The GitHub repository sirius-siri/Terrain_Recognition contains a labelled image folder "gmapsdatasetsss" with 6 categories: grass, rocky terrain, salt marsh, sandy terrain, snow rocky terrain, water marsh. Examples follow, each with its label.

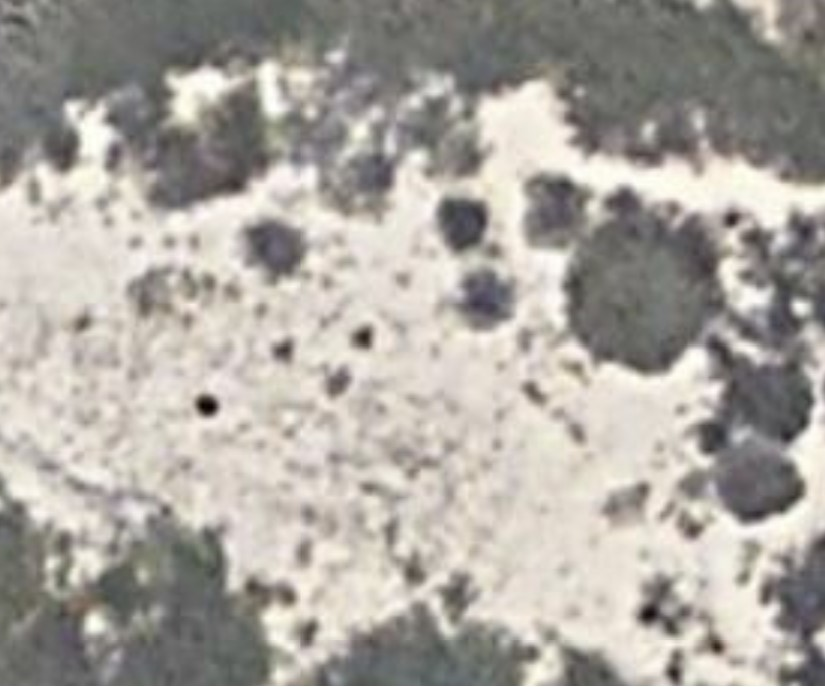
Label: salt marsh

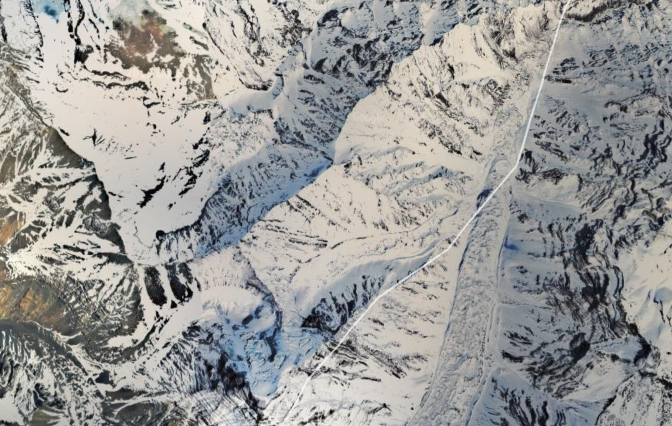
Label: snow rocky terrain

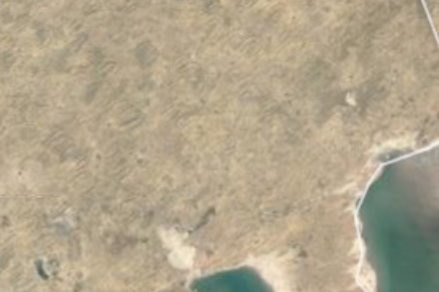
Label: water marsh

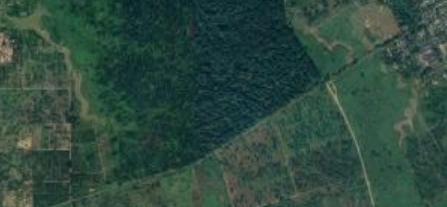
Label: grass

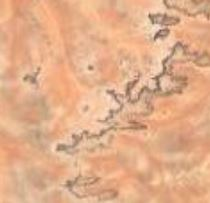
Label: sandy terrain

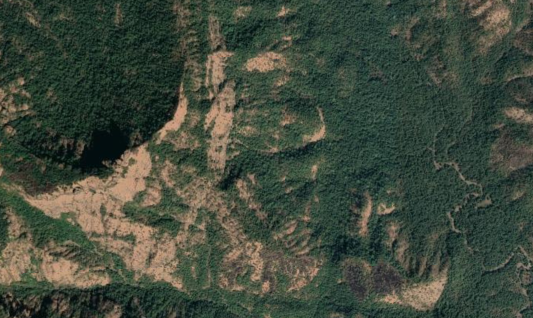
Label: rocky terrain
